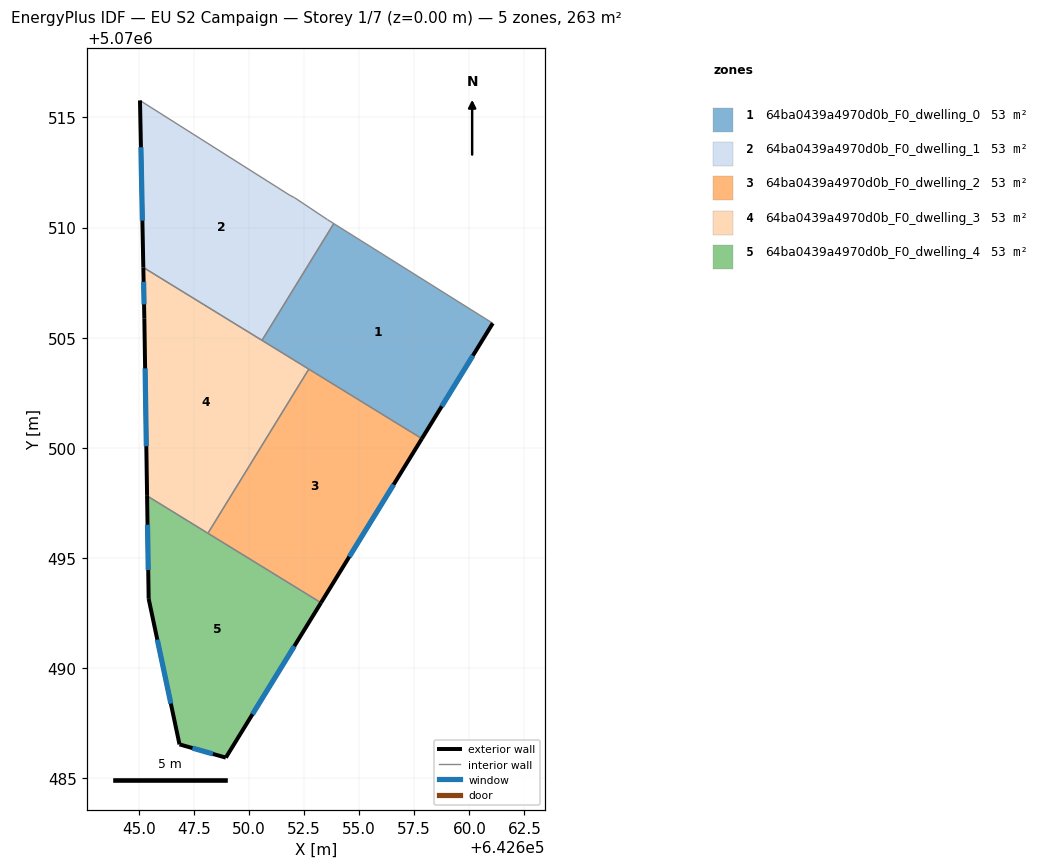
=== STOREY PLAN SPEC (per zone: floor XY polygon, exterior-wall plan segments, windows/doors) ===
zone 1: 64ba0439a4970d0b_F0_dwelling_0  (52.6 m²)
  floor: (642657.85, 5070500.42) (642661.06, 5070505.66) (642653.85, 5070510.18) (642650.59, 5070504.88)
  exterior wall: (642661.06, 5070505.66) – (642657.85, 5070500.42)  [6.1 m]
    window: (642660.16, 5070504.19) – (642658.75, 5070501.89)  [3.6 m²]
  interior walls: 4
zone 2: 64ba0439a4970d0b_F0_dwelling_1  (52.7 m²)
  floor: (642650.59, 5070504.88) (642653.85, 5070510.18) (642653.56, 5070510.36) (642652.06, 5070511.36) (642651.86, 5070511.46) (642645.06, 5070515.77) (642645.21, 5070508.19)
  exterior wall: (642645.21, 5070508.19) – (642645.06, 5070515.77)  [7.6 m]
    window: (642645.16, 5070510.31) – (642645.10, 5070513.65)  [4.4 m²]
  interior walls: 6
zone 3: 64ba0439a4970d0b_F0_dwelling_2  (52.7 m²)
  floor: (642653.27, 5070492.97) (642657.85, 5070500.42) (642652.72, 5070503.58) (642648.14, 5070496.13)
  exterior wall: (642657.85, 5070500.42) – (642653.27, 5070492.97)  [8.7 m]
    window: (642656.56, 5070498.34) – (642654.55, 5070495.06)  [5.1 m²]
  interior walls: 3
zone 4: 64ba0439a4970d0b_F0_dwelling_3  (52.7 m²)
  floor: (642648.14, 5070496.13) (642652.72, 5070503.58) (642645.21, 5070508.19) (642645.25, 5070505.86) (642645.38, 5070497.83)
  exterior wall: (642645.38, 5070497.83) – (642645.25, 5070505.86)  [8.0 m]
    window: (642645.34, 5070500.08) – (642645.29, 5070503.61)  [4.7 m²]
  exterior wall: (642645.25, 5070505.86) – (642645.21, 5070508.19)  [2.3 m]
    window: (642645.24, 5070506.51) – (642645.22, 5070507.54)  [1.4 m²]
  interior walls: 4
zone 5: 64ba0439a4970d0b_F0_dwelling_4  (52.7 m²)
  floor: (642648.95, 5070485.95) (642653.27, 5070492.97) (642645.38, 5070497.83) (642645.45, 5070493.15) (642646.85, 5070486.55)
  exterior wall: (642653.27, 5070492.97) – (642648.95, 5070485.95)  [8.2 m]
    window: (642652.06, 5070491.00) – (642650.16, 5070487.92)  [4.8 m²]
  exterior wall: (642648.95, 5070485.95) – (642646.85, 5070486.55)  [2.2 m]
    window: (642648.36, 5070486.11) – (642647.44, 5070486.38)  [1.3 m²]
  exterior wall: (642646.85, 5070486.55) – (642645.45, 5070493.15)  [6.8 m]
    window: (642646.46, 5070488.40) – (642645.84, 5070491.30)  [3.9 m²]
  exterior wall: (642645.45, 5070493.15) – (642645.38, 5070497.83)  [4.7 m]
    window: (642645.43, 5070494.46) – (642645.40, 5070496.52)  [2.7 m²]
  interior walls: 2

=== DERIVED (storey summary) ===
Building: EU S2 Campaign
Storey: 1 of 7  (floor level z = 0.00 m)
Storey gross floor area: 263.3 m²
Zones on this storey: 5
  - 64ba0439a4970d0b_F0_dwelling_0: floor 52.6 m²; exterior wall 6.1 m (18.4 m²); 1 window(s) 3.6 m²; WWR 19.3%
  - 64ba0439a4970d0b_F0_dwelling_1: floor 52.7 m²; exterior wall 7.6 m (22.7 m²); 1 window(s) 4.4 m²; WWR 19.3%
  - 64ba0439a4970d0b_F0_dwelling_2: floor 52.7 m²; exterior wall 8.7 m (26.2 m²); 1 window(s) 5.1 m²; WWR 19.3%
  - 64ba0439a4970d0b_F0_dwelling_3: floor 52.7 m²; exterior wall 10.4 m (31.1 m²); 2 window(s) 6.0 m²; WWR 19.3%
  - 64ba0439a4970d0b_F0_dwelling_4: floor 52.7 m²; exterior wall 21.9 m (65.6 m²); 4 window(s) 12.7 m²; WWR 19.3%
Zone adjacency (shared interzone walls):
  - 64ba0439a4970d0b_F0_dwelling_0 ↔ 64ba0439a4970d0b_F0_dwelling_1
  - 64ba0439a4970d0b_F0_dwelling_0 ↔ 64ba0439a4970d0b_F0_dwelling_2
  - 64ba0439a4970d0b_F0_dwelling_0 ↔ 64ba0439a4970d0b_F0_dwelling_3
  - 64ba0439a4970d0b_F0_dwelling_1 ↔ 64ba0439a4970d0b_F0_dwelling_3
  - 64ba0439a4970d0b_F0_dwelling_2 ↔ 64ba0439a4970d0b_F0_dwelling_3
  - 64ba0439a4970d0b_F0_dwelling_2 ↔ 64ba0439a4970d0b_F0_dwelling_4
  - 64ba0439a4970d0b_F0_dwelling_3 ↔ 64ba0439a4970d0b_F0_dwelling_4